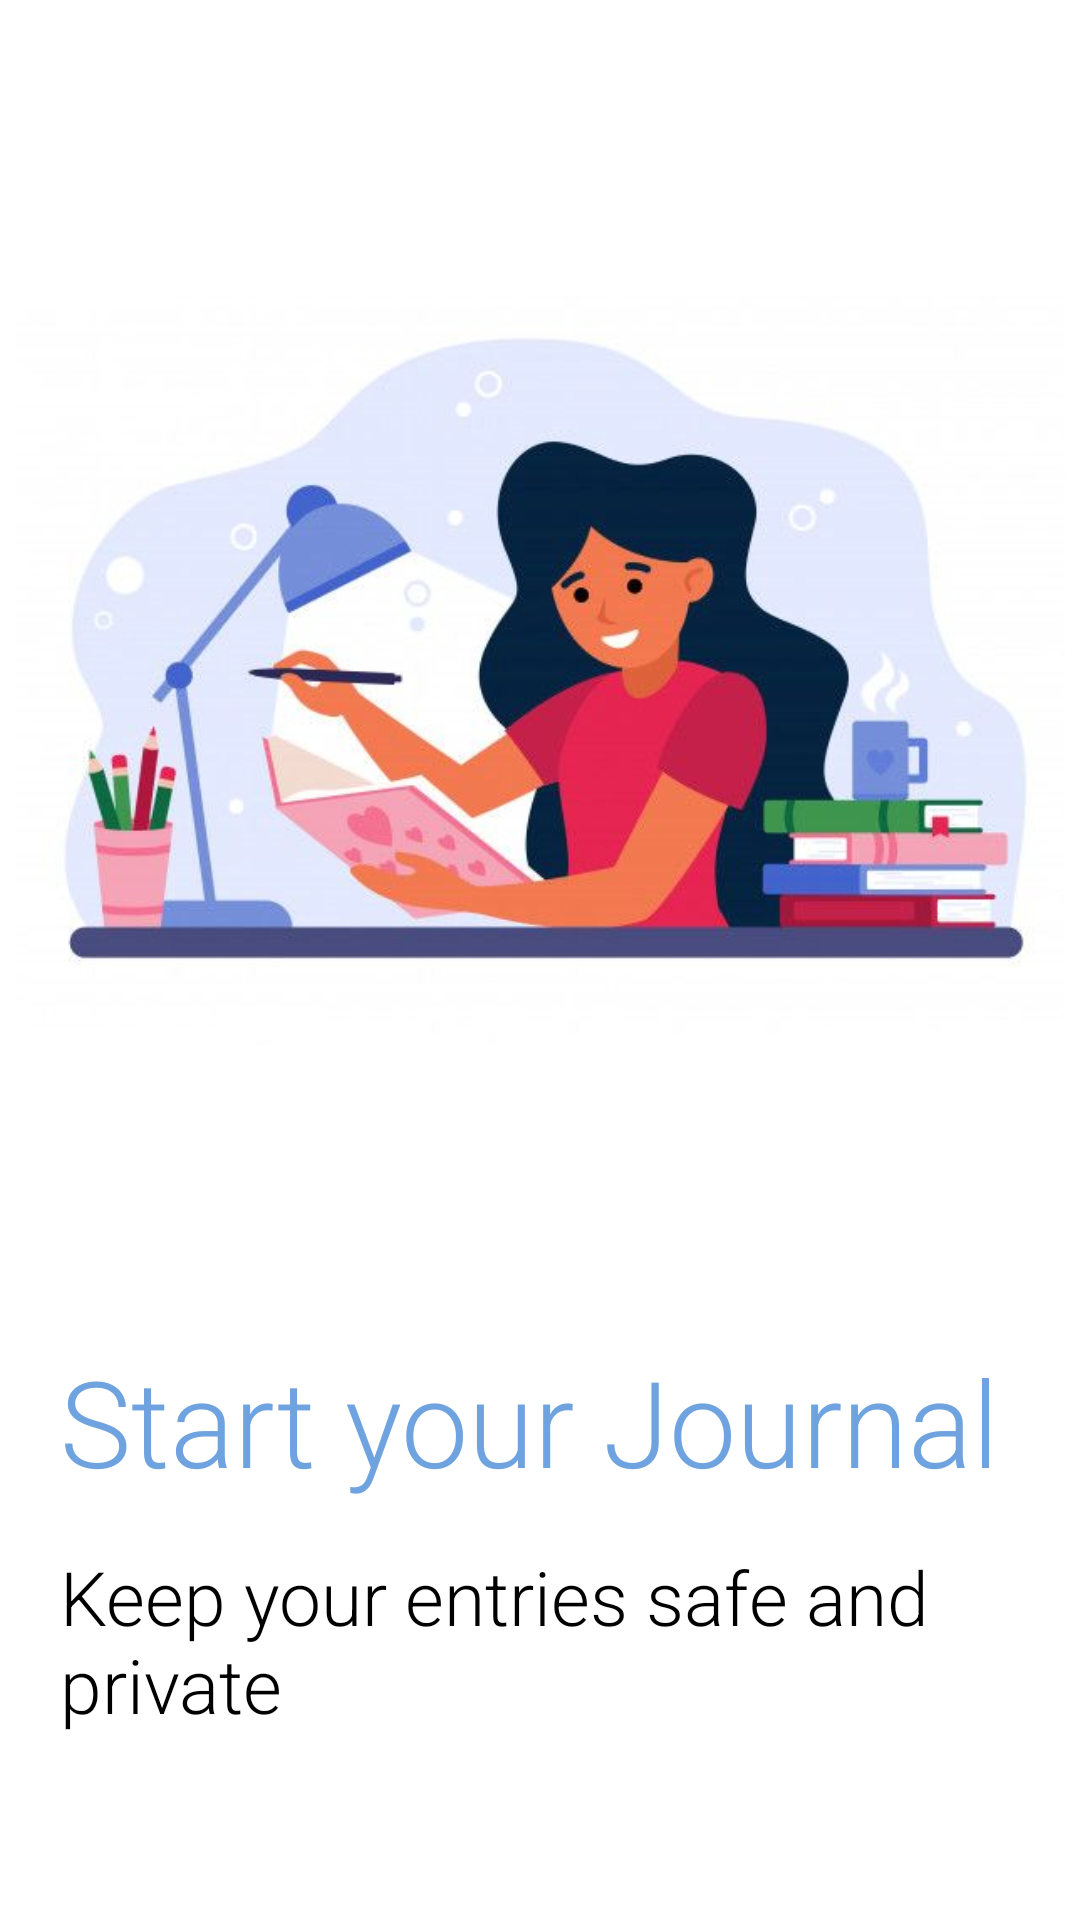

This screen was rendered from an Android layout file. Write that file and the resources it references.
<!-- AndroidManifest.xml: activity theme Theme.MaterialComponents.Light.NoActionBar -->
<!-- res/layout/activity_login.xml -->
<?xml version="1.0" encoding="utf-8"?>
<androidx.constraintlayout.widget.ConstraintLayout xmlns:android="http://schemas.android.com/apk/res/android"
    xmlns:app="http://schemas.android.com/apk/res-auto"
    xmlns:tools="http://schemas.android.com/tools"
    android:id="@+id/main"
    android:layout_width="match_parent"
    android:layout_height="match_parent"
    tools:context=".LoginActivity">

    <ImageView
        android:id="@+id/hpImage"
        android:layout_width="350dp"
        android:layout_height="wrap_content"
        android:src="@drawable/homepage"
        app:layout_constraintStart_toStartOf="parent"
        app:layout_constraintEnd_toEndOf="parent"
        tools:ignore="MissingConstraints" />

    <TextView
        android:id="@+id/textView1"
        android:layout_width="wrap_content"
        android:layout_height="wrap_content"
        android:textColor="@color/medium_blue"
        android:fontFamily="sans-serif"
        android:textSize="40dp"
        android:textFontWeight="300"
        android:text="Start your Journal"
        android:layout_marginLeft="20dp"
        app:layout_constraintTop_toBottomOf="@id/hpImage"
        app:layout_constraintStart_toStartOf="parent"
        tools:ignore="MissingConstraints" />

    <TextView
        android:id="@+id/textView2"
        android:layout_width="wrap_content"
        android:layout_height="wrap_content"
        android:textColor="@color/black"
        android:fontFamily="sans-serif-thin"
        android:textSize="25dp"
        android:textFontWeight="300"
        android:text="Keep your entries safe and private"
        android:layout_marginLeft="20dp"
        android:layout_marginTop="15dp"
        app:layout_constraintTop_toBottomOf="@id/textView1"
        app:layout_constraintStart_toStartOf="parent"
        tools:ignore="MissingConstraints" />

    <Button
        android:id="@+id/login_btn"
        android:layout_width="match_parent"
        android:layout_height="75dp"
        android:text="Login"
        android:textSize="20dp"
        android:fontFamily="sans-serif"
        android:layout_marginTop="30dp"
        android:layout_marginBottom="20dp"
        android:layout_marginLeft="20dp"
        android:layout_marginRight="20dp"
        app:layout_constraintTop_toBottomOf="@id/textView2"
        app:layout_constraintStart_toStartOf="parent"
        app:layout_constraintEnd_toEndOf="parent"
        style="@style/CustomButtonStyle4"
        tools:ignore="MissingConstraints" />

    <Button
        android:id="@+id/sign_up_btn"
        android:layout_width="match_parent"
        android:layout_height="75dp"
        android:text="Sign up"
        android:textSize="20dp"
        android:fontFamily="sans-serif"
        android:layout_marginTop="20dp"
        android:layout_marginBottom="20dp"
        android:layout_marginLeft="20dp"
        android:layout_marginRight="20dp"
        app:layout_constraintTop_toBottomOf="@id/login_btn"
        app:layout_constraintStart_toStartOf="parent"
        app:layout_constraintEnd_toEndOf="parent"
        style="@style/CustomButtonStyle3"
        tools:ignore="MissingConstraints" />


</androidx.constraintlayout.widget.ConstraintLayout>


<!-- resources referenced by this layout -->
<resources>
  <color name="black">#FF000000</color>
  <color name="medium_blue">#FF6FA3E0</color>
  <!-- drawable homepage: jpg bitmap (drawable, 26667 bytes) -->
  <style name="CustomButtonStyle3" parent="Widget.MaterialComponents.Button">
          <item name="android:backgroundTint">@color/white</item>
          <item name="android:textColor">@color/light_blue</item>
      </style>
  <style name="CustomButtonStyle4" parent="Widget.MaterialComponents.Button">
          <item name="android:backgroundTint">@color/light_blue</item>
          <item name="android:textColor">@color/white</item>
      </style>
  <color name="white">#FFFFFFFF</color>
  <color name="light_blue">#FFA0C4FF</color>
</resources>
